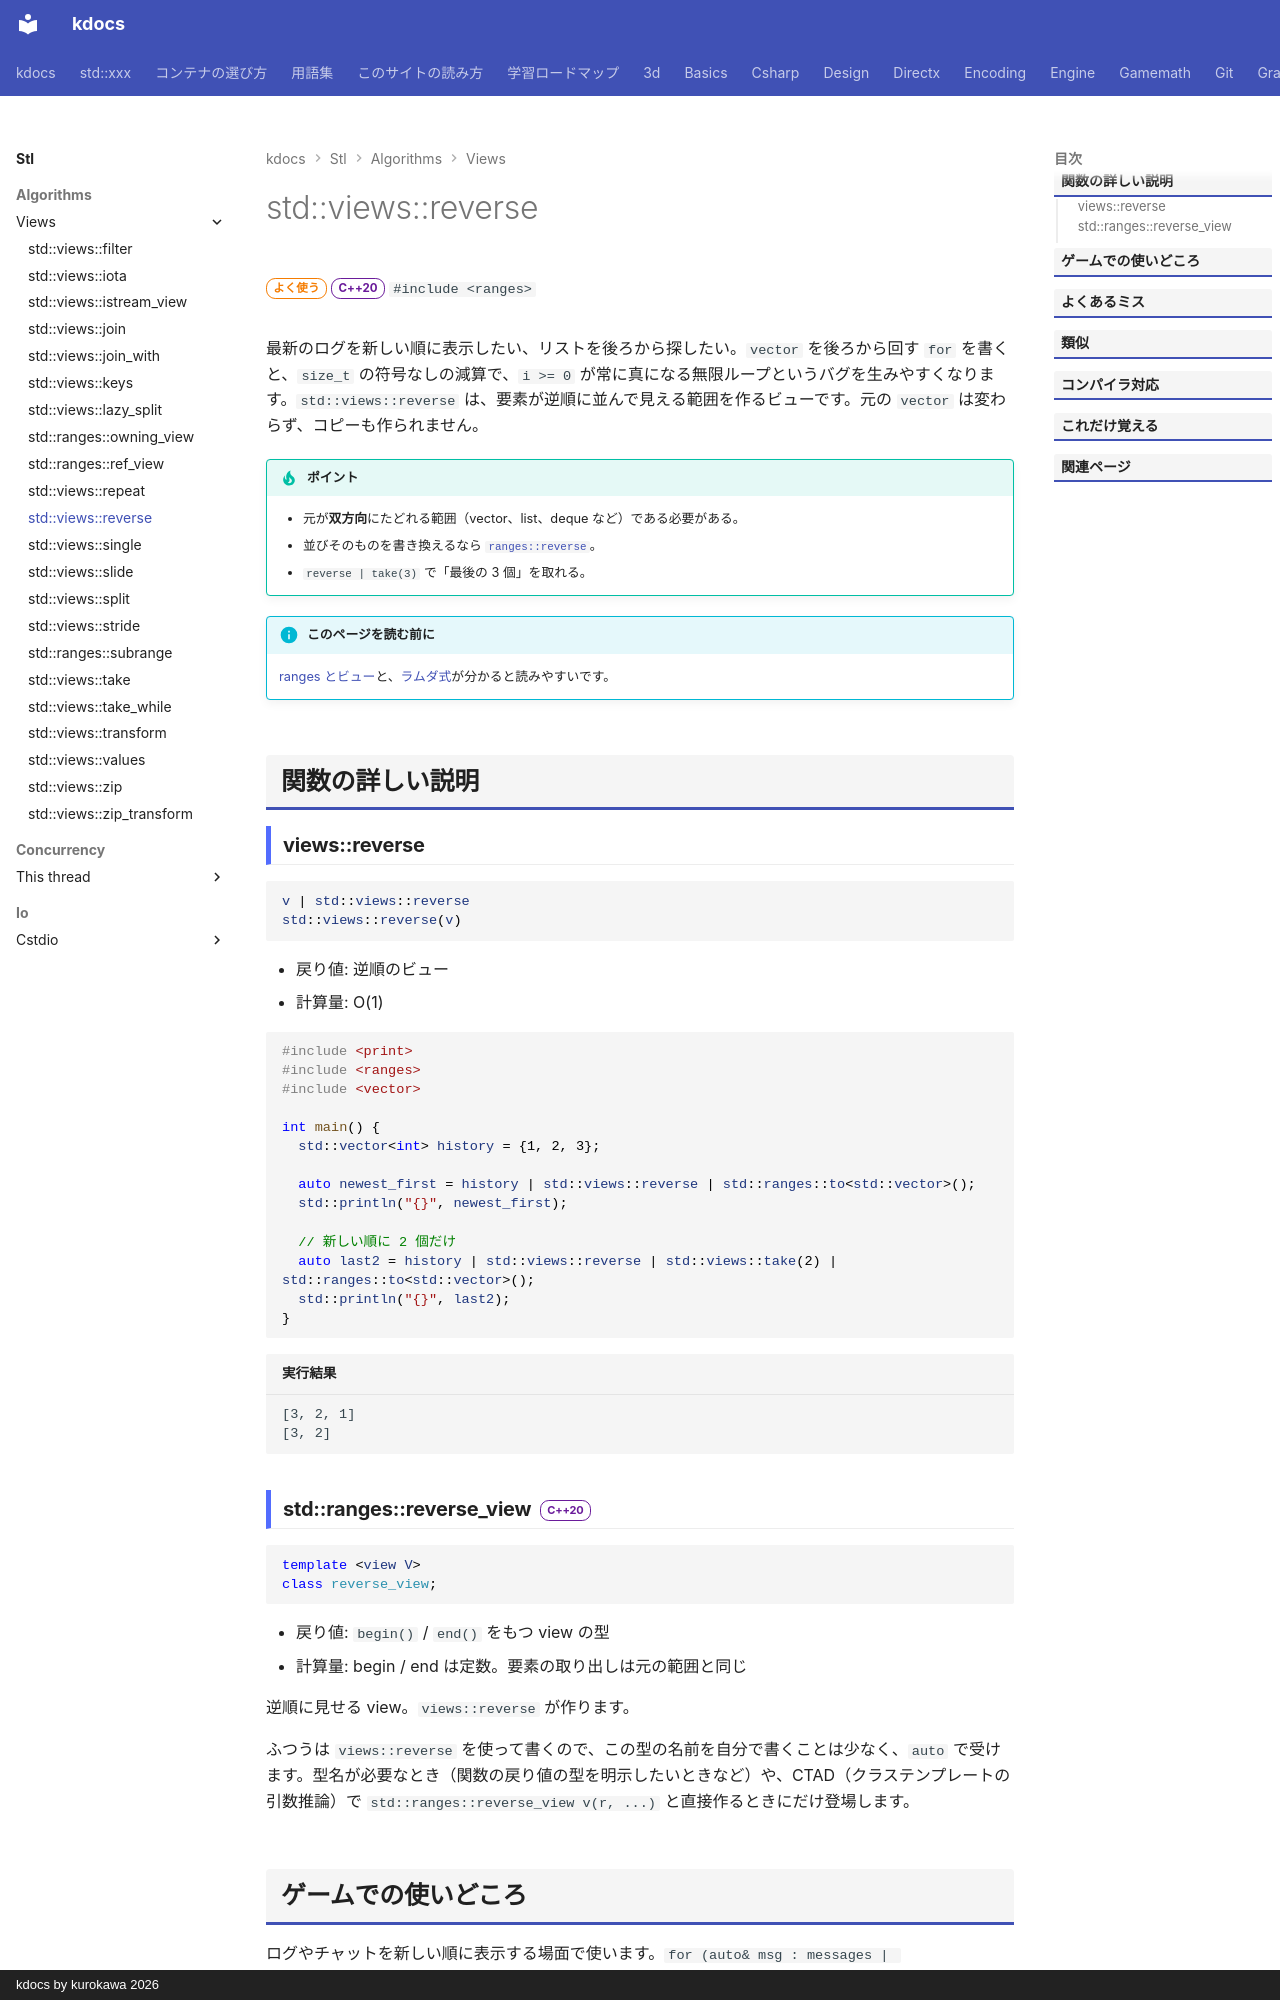

repository: qwzxdf/kdocs · page: stl/algorithms/views/reverse/index.html · generator: mkdocs · copyright: kdocs by kurokawa 2026

---
title: std::views::reverse
summary: "逆順に並んで見える範囲を作る（コピーも書き換えもしない）。"
order: 7
group: ビュー（std::views）
tags:
  - アルゴリズム
---

# std::views::reverse

<div class="page-badges" markdown>
<span class="rank rank-often">よく使う</span>
<span class="ver ver-20">C++20</span>
`#include <ranges>`
</div>

最新のログを新しい順に表示したい、リストを後ろから探したい。`vector` を後ろから回す `for` を書くと、`size_t` の符号なしの減算で、`i >= 0` が常に真になる無限ループというバグを生みやすくなります。`std::views::reverse` は、要素が逆順に並んで見える範囲を作るビューです。元の `vector` は変わらず、コピーも作られません。

!!! tip "ポイント"
    - 元が**双方向**にたどれる範囲（vector、list、deque など）である必要がある。
    - 並びそのものを書き換えるなら [`ranges::reverse`](../reverse.md)。
    - `reverse | take(3)` で「最後の 3 個」を取れる。

!!! info "このページを読む前に"
    [ranges とビュー](../../../basics/ranges.md)と、[ラムダ式](../../../basics/lambda.md)が分かると読みやすいです。

## 関数の詳しい説明

### views::reverse {#reverse}

```cpp
v | std::views::reverse
std::views::reverse(v)
```

- 戻り値: 逆順のビュー
- 計算量: O(1)

```cpp
#include <print>
#include <ranges>
#include <vector>

int main() {
  std::vector<int> history = {1, 2, 3};

  auto newest_first = history | std::views::reverse | std::ranges::to<std::vector>();
  std::println("{}", newest_first);

  // 新しい順に 2 個だけ
  auto last2 = history | std::views::reverse | std::views::take(2) | std::ranges::to<std::vector>();
  std::println("{}", last2);
}
```

```text title="実行結果"
[3, 2, 1]
[3, 2]
```
